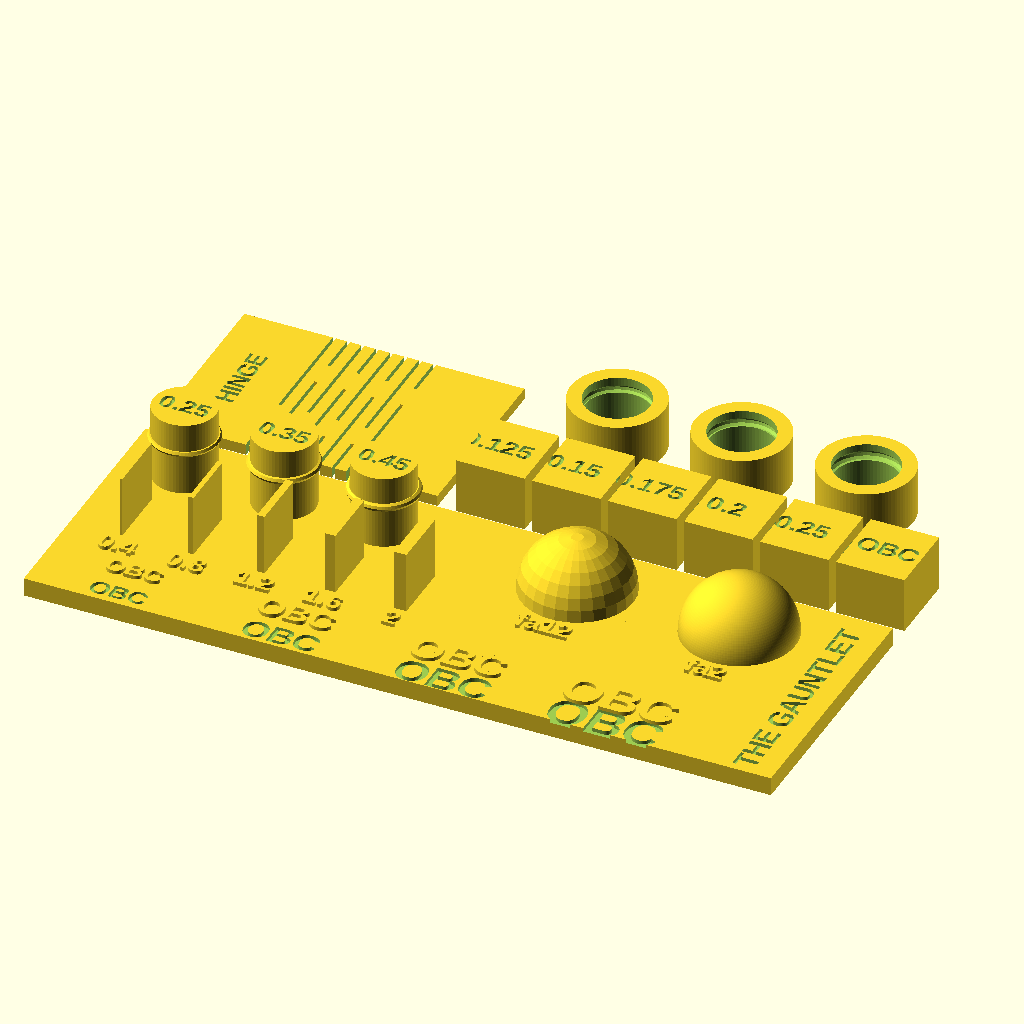
Cell 1 — every parameter at its default value.
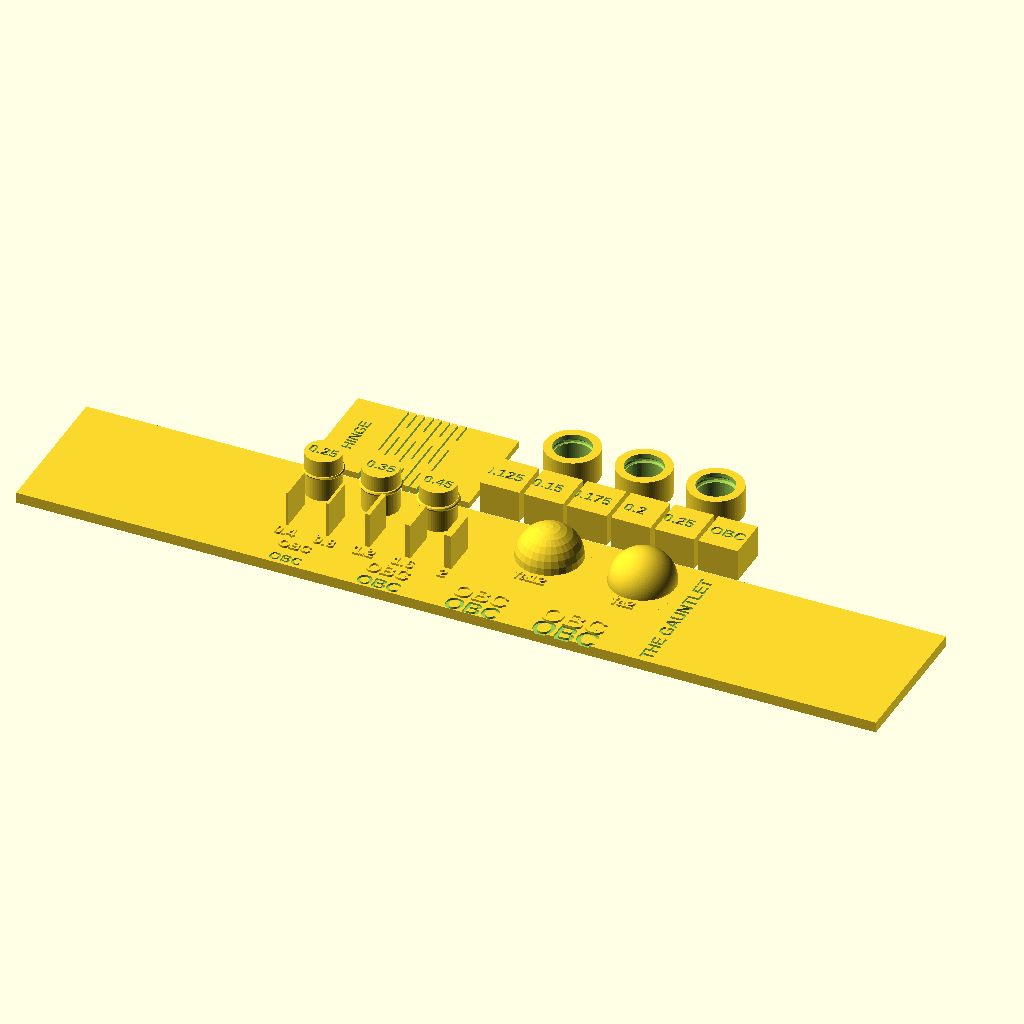
Cell 2 — tile_x set to 240, the other parameters unchanged.
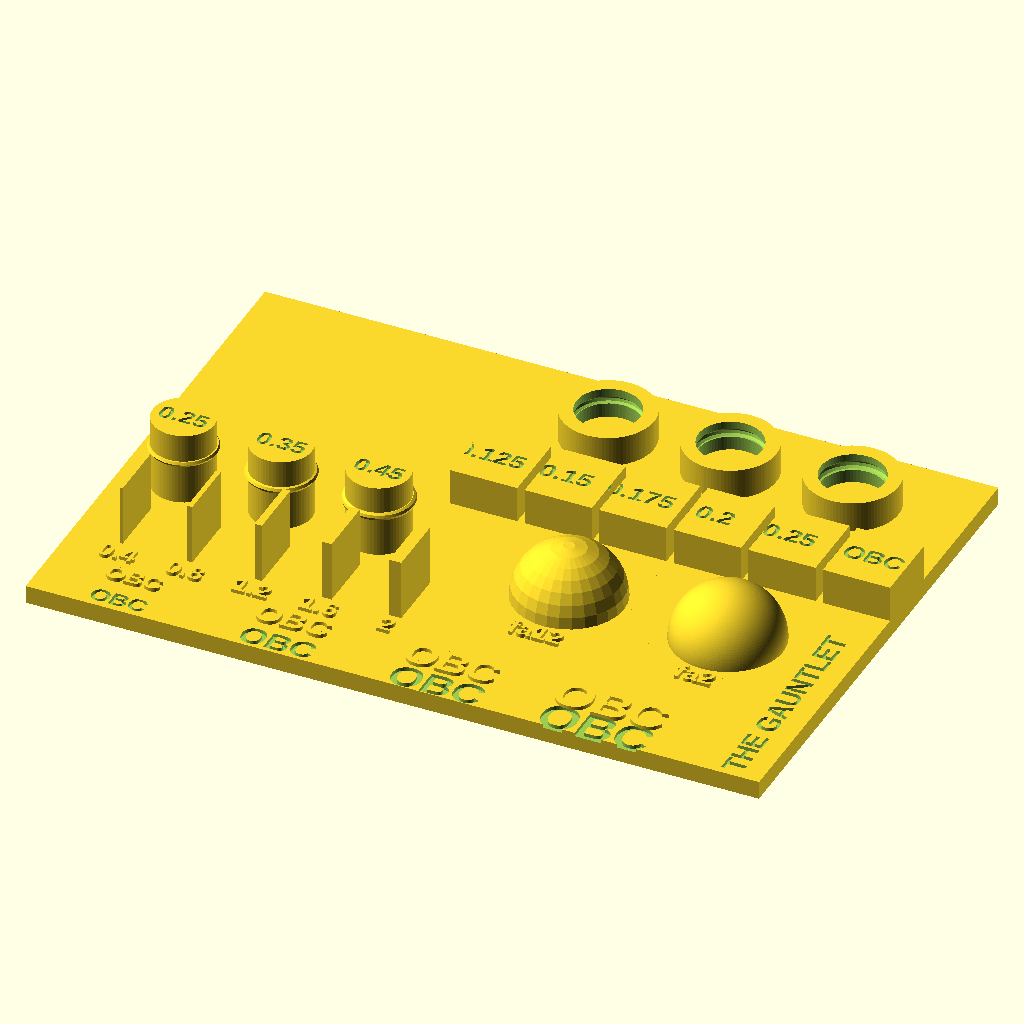
Cell 3: tile_y = 84 (everything else at default).
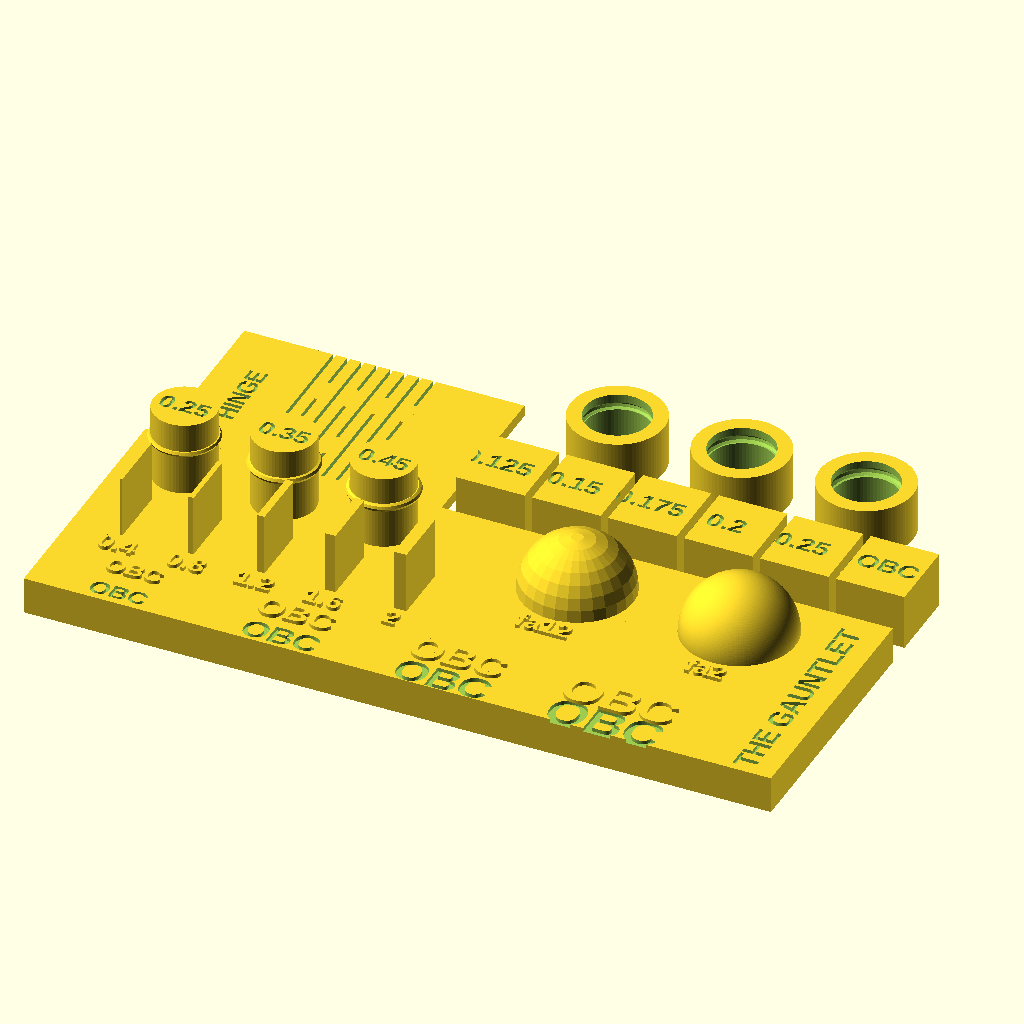
Cell 4 — tile_z set to 6, the other parameters unchanged.
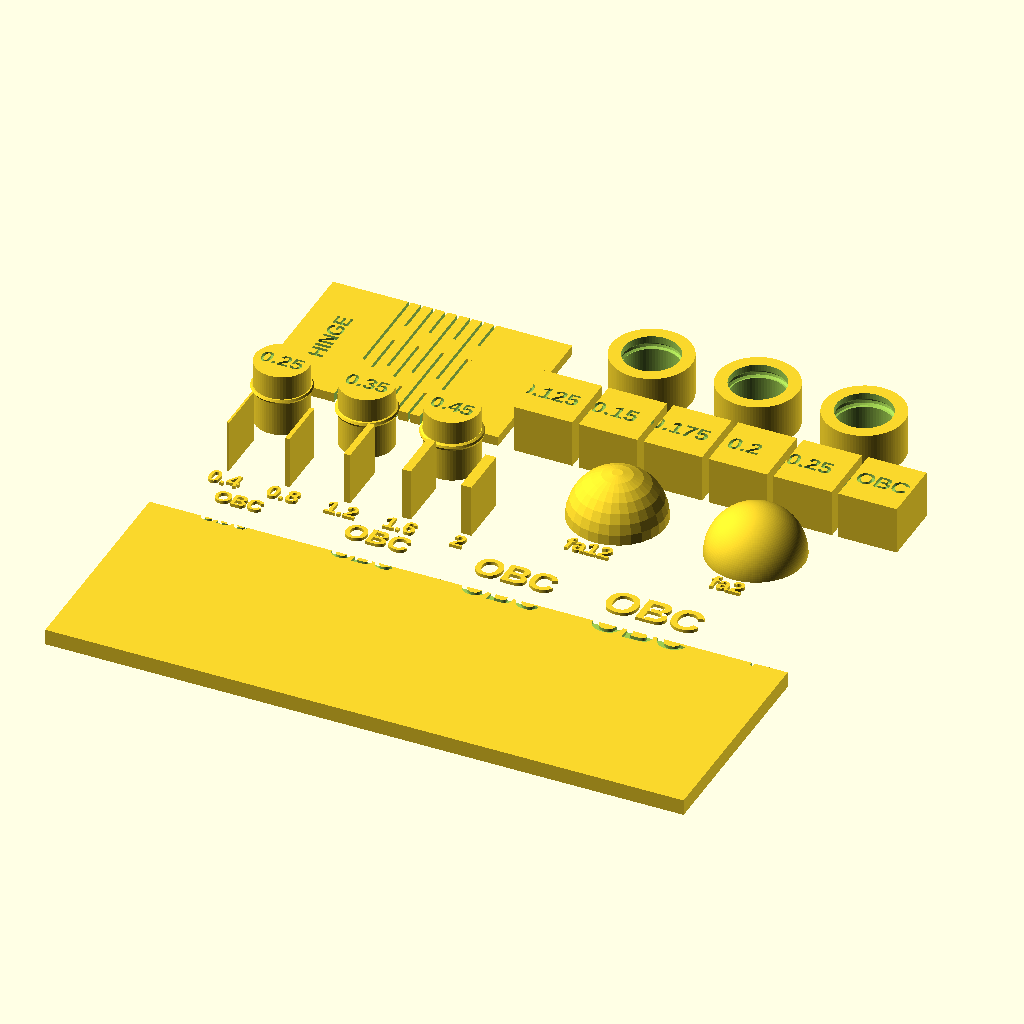
Cell 5: tile_y0 = -80 (everything else at default).
All cells are drawn from the same view direction (rotation 55°, 0°, 25°, orthographic, colour scheme Cornfield), but the view is re-fitted for each cell, so position and scale can differ between cells as well as the parameter.
The OpenSCAD source (openscad_models/gauntlet_tile.scad):
// =====================================================================
//  THE GAUNTLET -- OnBrandCraftz calibration tile
//
//  One plate that converts every number this shop measured off other
//  people's models into a fact about Scott's own P1S and filament.
//  Nothing here is decorative; every feature answers one open question.
//
//    joint chain     which socket clearance actually frees (5 values)
//    lattice hinge   does the measured 1.8/0.5/2.3 recipe survive folding
//    snap posts+clips  which barb interference clicks, which cracks
//    wall ladder     smallest wall this machine really produces
//    text block      smallest legible engraved and embossed lettering
//    dome pair       is $fa=2 visibly smoother than the $fa=12 default
//
//  Everything prints flat on the bed, no supports. The four movable
//  tests print as loose pieces beside the tile -- a moving part fused to
//  the tile cannot move, and a gap under a moving part cannot be printed
//  without support, so loose is the only honest option.
//
//  Ratios for the ball joint are the MEASURED ones (SKILL.md Technique
//  43), not invented: socket is a rounded rectangle in the swing plane,
//  the mouth is narrower than the ball and that is what retains it.
// =====================================================================

include <BOSL2/std.scad>

$fa = 4;                    // sane global; the dome pair overrides locally
$fs = 0.5;

part = "all";               // all | tile | chain | hinge | clips

// ---- tile -----------------------------------------------------------
tile_x    = 120;
tile_y    = 42;
tile_z    = 3;
tile_y0   = -40;            // tile spans y -40 .. +2
label_h   = 0.6;            // embossed label relief
engrave_d = 0.6;            // engraved label depth
mark_d    = 0.7;            // maker's mark depth (standing rule)

// ---- ball joint, from the measured standard --------------------------
D         = 4.8;                    // ball diameter -- the only free choice
sock_l    = 1.600  * D;             // 7.68  slot length, swing axis (X)
corner_r  = 0.3835 * D;             // 1.84  socket corner radius
mouth_w   = 0.833  * D;             // 4.00  opening toward the neighbour
neck_d    = 0.60   * D;             // 2.88  must pass the mouth freely
CLEAR     = [0.125, 0.150, 0.175, 0.200, 0.250];

link_l    = 11;             // block length along X
link_w    = 12;             // block width  along Y
link_h    = 9;              // block height
link_gap  = 1.2;            // visible dark band between links
ball_z    = 4.5;            // ball centre height -> ~1.9mm wall above and below
pitch     = link_l + link_gap;
chain_x0  = -12;            // chain lives x -12 .. +60, y +6 .. +18
chain_y   = 12;

// ---- lattice hinge, from the measured recipe -------------------------
lat_x     = 45;
lat_y     = 30;
lat_t     = 1.8;            // panel thickness == rib width, square in section
rib_w     = 1.8;
slot_w    = 0.5;
lat_pitch = rib_w + slot_w; // 2.30
n_slots   = 8;
bridge_l  = 4.5;
lat_x0    = -60;
lat_y0    = 6;

// ---- snap test -------------------------------------------------------
post_r      = 5.0;
post_h      = 12;
bead_z      = 7;
BEAD        = [0.45, 0.55, 0.65];   // -> 0.25 / 0.35 / 0.45mm interference
clip_clear  = 0.20;                 // the universal sliding clearance
clip_wall   = 2.3;
clip_h      = 8;
groove_extra = 0.20;                // groove deeper than the bead stands

// ---- thin wall ladder ------------------------------------------------
WALLS     = [0.4, 0.8, 1.2, 1.6, 2.0];
wall_len  = 10;
wall_hgt  = 10;

// ---- text ------------------------------------------------------------
SIZES     = [3, 4, 5, 6];
FONT      = "Liberation Sans:style=Bold";

// =====================================================================
//  helpers
// =====================================================================

module rrect(l, w, r) {
    hull() for (sx = [-1, 1], sy = [-1, 1])
        translate([sx * (l/2 - r), sy * (w/2 - r)]) circle(r = r);
}

// Label sitting ON a surface, raised. Kept to 4mm -- big enough that a
// failure to print it means something is very wrong, not that the label
// itself was the marginal feature.
module label(txt, size = 4) {
    linear_extrude(height = label_h)
        text(txt, size = size, font = FONT, halign = "center", valign = "center");
}

module label_cut(txt, size = 4, depth = engrave_d) {
    translate([0, 0, -depth])
        linear_extrude(height = depth + 0.02)
            text(txt, size = size, font = FONT, halign = "center", valign = "center");
}

// =====================================================================
//  1. JOINT CHAIN -- 6 links, 5 joints, one clearance each
//
//  Swing is in the PRINT PLANE (about Z), so every neck bends within a
//  layer rather than across layer bonds -- the 4-5x strong direction.
//  Socket therefore lies in XY and is extruded in Z with a real floor
//  and a real ceiling, so the ball cannot lift out either.
// =====================================================================

// Link i owns the socket that link i+1's ball sits in.
function link_x0(i) = chain_x0 + i * pitch;
function ball_x(i)  = link_x0(i) + link_l - sock_l / 2;   // ball of link i+1

module socket_void(clear) {
    sock_w = D + 2 * clear;                 // retention axis (Y)
    z0 = ball_z - sock_w / 2;
    z1 = ball_z + sock_w / 2;
    // pocket
    translate([0, 0, z0]) linear_extrude(height = z1 - z0)
        rrect(sock_l, sock_w, min(corner_r, sock_w / 2 - 0.01));
    // Mouth: a slot through the OWNING link's +X face, narrower than the
    // ball. It must stop inside the inter-link gap. Running it a full
    // link_l long (the first version) punched the same slot through the
    // NEXT link's body exactly where that link's neck welds on, so every
    // ball came out as a free-floating component with 0.56mm of air
    // around its own neck.
    mouth_len = sock_l / 2 + 0.5;
    translate([mouth_len / 2, 0, z0]) linear_extrude(height = z1 - z0)
        square([mouth_len, mouth_w], center = true);
}

module link_body(i) {
    translate([link_x0(i) + link_l / 2, chain_y, link_h / 2])
        cube([link_l, link_w, link_h], center = true);
}

// The ball belonging to link i (reaches BACKWARD into link i-1's socket)
module link_ball(i) {
    bx = ball_x(i - 1);
    translate([bx, chain_y, ball_z]) sphere(d = D);
    // Neck runs from the ball into this link's own body. Embed a real
    // 1.5mm, not a 0.01mm touch -- a coincident face is not a weld, and
    // the balls came out as free-floating components the first time.
    translate([bx, chain_y, ball_z]) rotate([0, 90, 0])
        cylinder(h = link_x0(i) - bx + 1.5, d = neck_d);
}

module chain() {
    // The sockets must be cut from the BODIES ONLY. Cutting them from a
    // union that already contains the balls deletes every ball -- the
    // socket void completely encloses the ball by construction. That
    // renders clean AND passes a component count (6 links, all separate
    // -- because nothing connects them any more), so neither check sees
    // it. Only plotting the sliced toolpaths showed the empty sockets.
    union() {
    for (i = [1 : 5]) link_ball(i);
    difference() {
        union() {
            for (i = [0 : 5]) link_body(i);
        }
        // each socket, positioned at its owning link's +X end
        for (i = [0 : 4])
            translate([ball_x(i), chain_y, 0]) socket_void(CLEAR[i]);
        // clearance value engraved on the link that OWNS that socket
        for (i = [0 : 4])
            translate([link_x0(i) + link_l / 2 - 1.5, chain_y, link_h])
                label_cut(str(CLEAR[i]), 3.2);
        translate([link_x0(5) + link_l / 2, chain_y, link_h])
            label_cut("OBC", 3.2);
    }
    }
}

// =====================================================================
//  2. LATTICE HINGE -- rib 1.8 / slot 0.5 / pitch 2.3, staggered bridges
//
//  Slots cut fully through a 1.8mm panel. Adjacent slots' bridges are
//  offset by half the bridge spacing so no straight tear path crosses
//  the hinge.
// =====================================================================

module lattice_strip() {
    zone_w = n_slots * lat_pitch;
    x_mid  = lat_x0 + lat_x / 2;
    y_mid  = lat_y0 + lat_y / 2;
    difference() {
        translate([x_mid, y_mid, lat_t / 2])
            cube([lat_x, lat_y, lat_t], center = true);
        for (s = [0 : n_slots - 1]) {
            sx = x_mid - zone_w / 2 + lat_pitch / 2 + s * lat_pitch;
            // one bridge per slot, staggered half a period between neighbours
            by = y_mid + (s % 2 == 0 ? -lat_y / 5 : lat_y / 5);
            difference() {
                translate([sx, y_mid, lat_t / 2])
                    cube([slot_w, lat_y + 1, lat_t + 1], center = true);
                translate([sx, by, lat_t / 2])
                    cube([slot_w + 1, bridge_l, lat_t + 1], center = true);
            }
        }
        // clear of the slot band -- an engraved label inside the hinge
        // zone would thin the very ribs under test
        translate([lat_x0 + 6.5, y_mid, lat_t]) rotate([0, 0, 90])
            label_cut("HINGE", 3.0);
    }
}

// =====================================================================
//  3. SNAP TEST -- fixed posts on the tile, loose clips beside them
//
//  Mirrors the real snap box: a skirt springing over a perimeter bead.
//  Interference = bead protrusion - the 0.2mm sliding clearance.
// =====================================================================

module snap_post(bead) {
    difference() {
        union() {
            cylinder(h = post_h, r = post_r);
            translate([0, 0, bead_z]) rotate_extrude()
                translate([post_r, 0]) circle(r = bead);
        }
        translate([0, 0, post_h]) label_cut(str(bead - 0.20), 3.0);
    }
}

module snap_clip(bead) {
    ir = post_r + clip_clear;
    difference() {
        cylinder(h = clip_h, r = ir + clip_wall);
        translate([0, 0, -0.5]) cylinder(h = clip_h + 1, r = ir);
        // internal groove, cut deeper than the bead stands so the clip
        // seats on its own rim rather than bottoming out on the bead
        translate([0, 0, bead_z - 1.0]) rotate_extrude()
            translate([ir, 0]) circle(r = bead + groove_extra);
        translate([0, 0, clip_h]) label_cut(str(bead - 0.20), 3.0);
    }
}

// =====================================================================
//  4/5/6. STATIC TESTS ON THE TILE
// =====================================================================

module wall_ladder() {
    for (i = [0 : len(WALLS) - 1]) {
        t = WALLS[i];
        translate([-52 + i * 11, -24, tile_z])
            cube([t, wall_len, wall_hgt], center = false);
        translate([-52 + i * 11 + 1, -27, tile_z])
            label(str(t), 3.2);
    }
}

// The whole point of this pair: same 18mm dome, two tessellation
// settings. If they feel and photograph identical, the $fa finding does
// not matter in plastic; if they do not, it is the cheapest quality win
// available.
module dome_pair() {
    translate([14, -8, tile_z]) {
        intersection() {
            sphere(r = 9, $fa = 12, $fs = 2);
            translate([0, 0, 9]) cube([20, 20, 18], center = true);
        }
    }
    translate([14, -19.5, tile_z]) label("fa12", 3.2);
    translate([40, -8, tile_z]) {
        intersection() {
            sphere(r = 9, $fa = 2, $fs = 0.4);
            translate([0, 0, 9]) cube([20, 20, 18], center = true);
        }
    }
    translate([40, -19.5, tile_z]) label("fa2", 3.2);
}

module text_block_raised() {
    for (i = [0 : len(SIZES) - 1])
        translate([-46 + i * 26, -32, tile_z]) label("OBC", SIZES[i]);
}

module text_block_engraved() {
    for (i = [0 : len(SIZES) - 1])
        translate([-46 + i * 26, -37.5, tile_z]) label_cut("OBC", SIZES[i]);
}

// Standing rule: every finished design carries the mark as a NEGATIVE
// cut on a face hidden in normal use -- here the underside, z=0, so the
// cutter must dip below zero to remove anything at all.
module makers_mark() {
    translate([0, -8, -0.5]) mirror([0, 1, 0])
        linear_extrude(height = mark_d + 0.5)
            text("OnBrandCraftz", size = 5.5, font = FONT,
                 halign = "center", valign = "center");
}

module tile() {
    difference() {
        union() {
            translate([0, tile_y0 + tile_y / 2, tile_z / 2])
                cube([tile_x, tile_y, tile_z], center = true);
            wall_ladder();
            dome_pair();
            text_block_raised();
            for (i = [0 : len(BEAD) - 1])
                translate([-50 + i * 16, -6, tile_z]) snap_post(BEAD[i]);
        }
        text_block_engraved();
        makers_mark();
        // right edge is the only run of tile with nothing standing on it
        translate([55, -20, tile_z]) rotate([0, 0, 90])
            label_cut("THE GAUNTLET", 3.6);
    }
}

module clips() {
    for (i = [0 : len(BEAD) - 1])
        translate([2 + i * 20, 31.5, 0]) snap_clip(BEAD[i]);
}

// =====================================================================

if (part == "tile")       tile();
else if (part == "chain") chain();
else if (part == "hinge") lattice_strip();
else if (part == "clips") clips();
else {
    tile();
    chain();
    lattice_strip();
    clips();
}
Customizer parameters (derived from the source; name, type, default, range or options):
part: string, default "all"
tile_x: number, default 120
tile_y: number, default 42
tile_z: number, default 3
tile_y0: number, default -40
label_h: number, default 0.6
engrave_d: number, default 0.6
mark_d: number, default 0.7
D: number, default 4.8
link_l: number, default 11
link_w: number, default 12
link_h: number, default 9
link_gap: number, default 1.2
ball_z: number, default 4.5
chain_x0: number, default -12
chain_y: number, default 12
lat_x: number, default 45
lat_y: number, default 30
lat_t: number, default 1.8
rib_w: number, default 1.8
slot_w: number, default 0.5
n_slots: number, default 8
bridge_l: number, default 4.5
lat_x0: number, default -60
lat_y0: number, default 6
post_r: number, default 5
post_h: number, default 12
bead_z: number, default 7
BEAD: vector, default [0.45, 0.55, 0.65]
clip_clear: number, default 0.2
clip_wall: number, default 2.3
clip_h: number, default 8
groove_extra: number, default 0.2
wall_len: number, default 10
wall_hgt: number, default 10
SIZES: vector, default [3, 4, 5, 6]
FONT: string, default "Liberation Sans:style=Bold"
